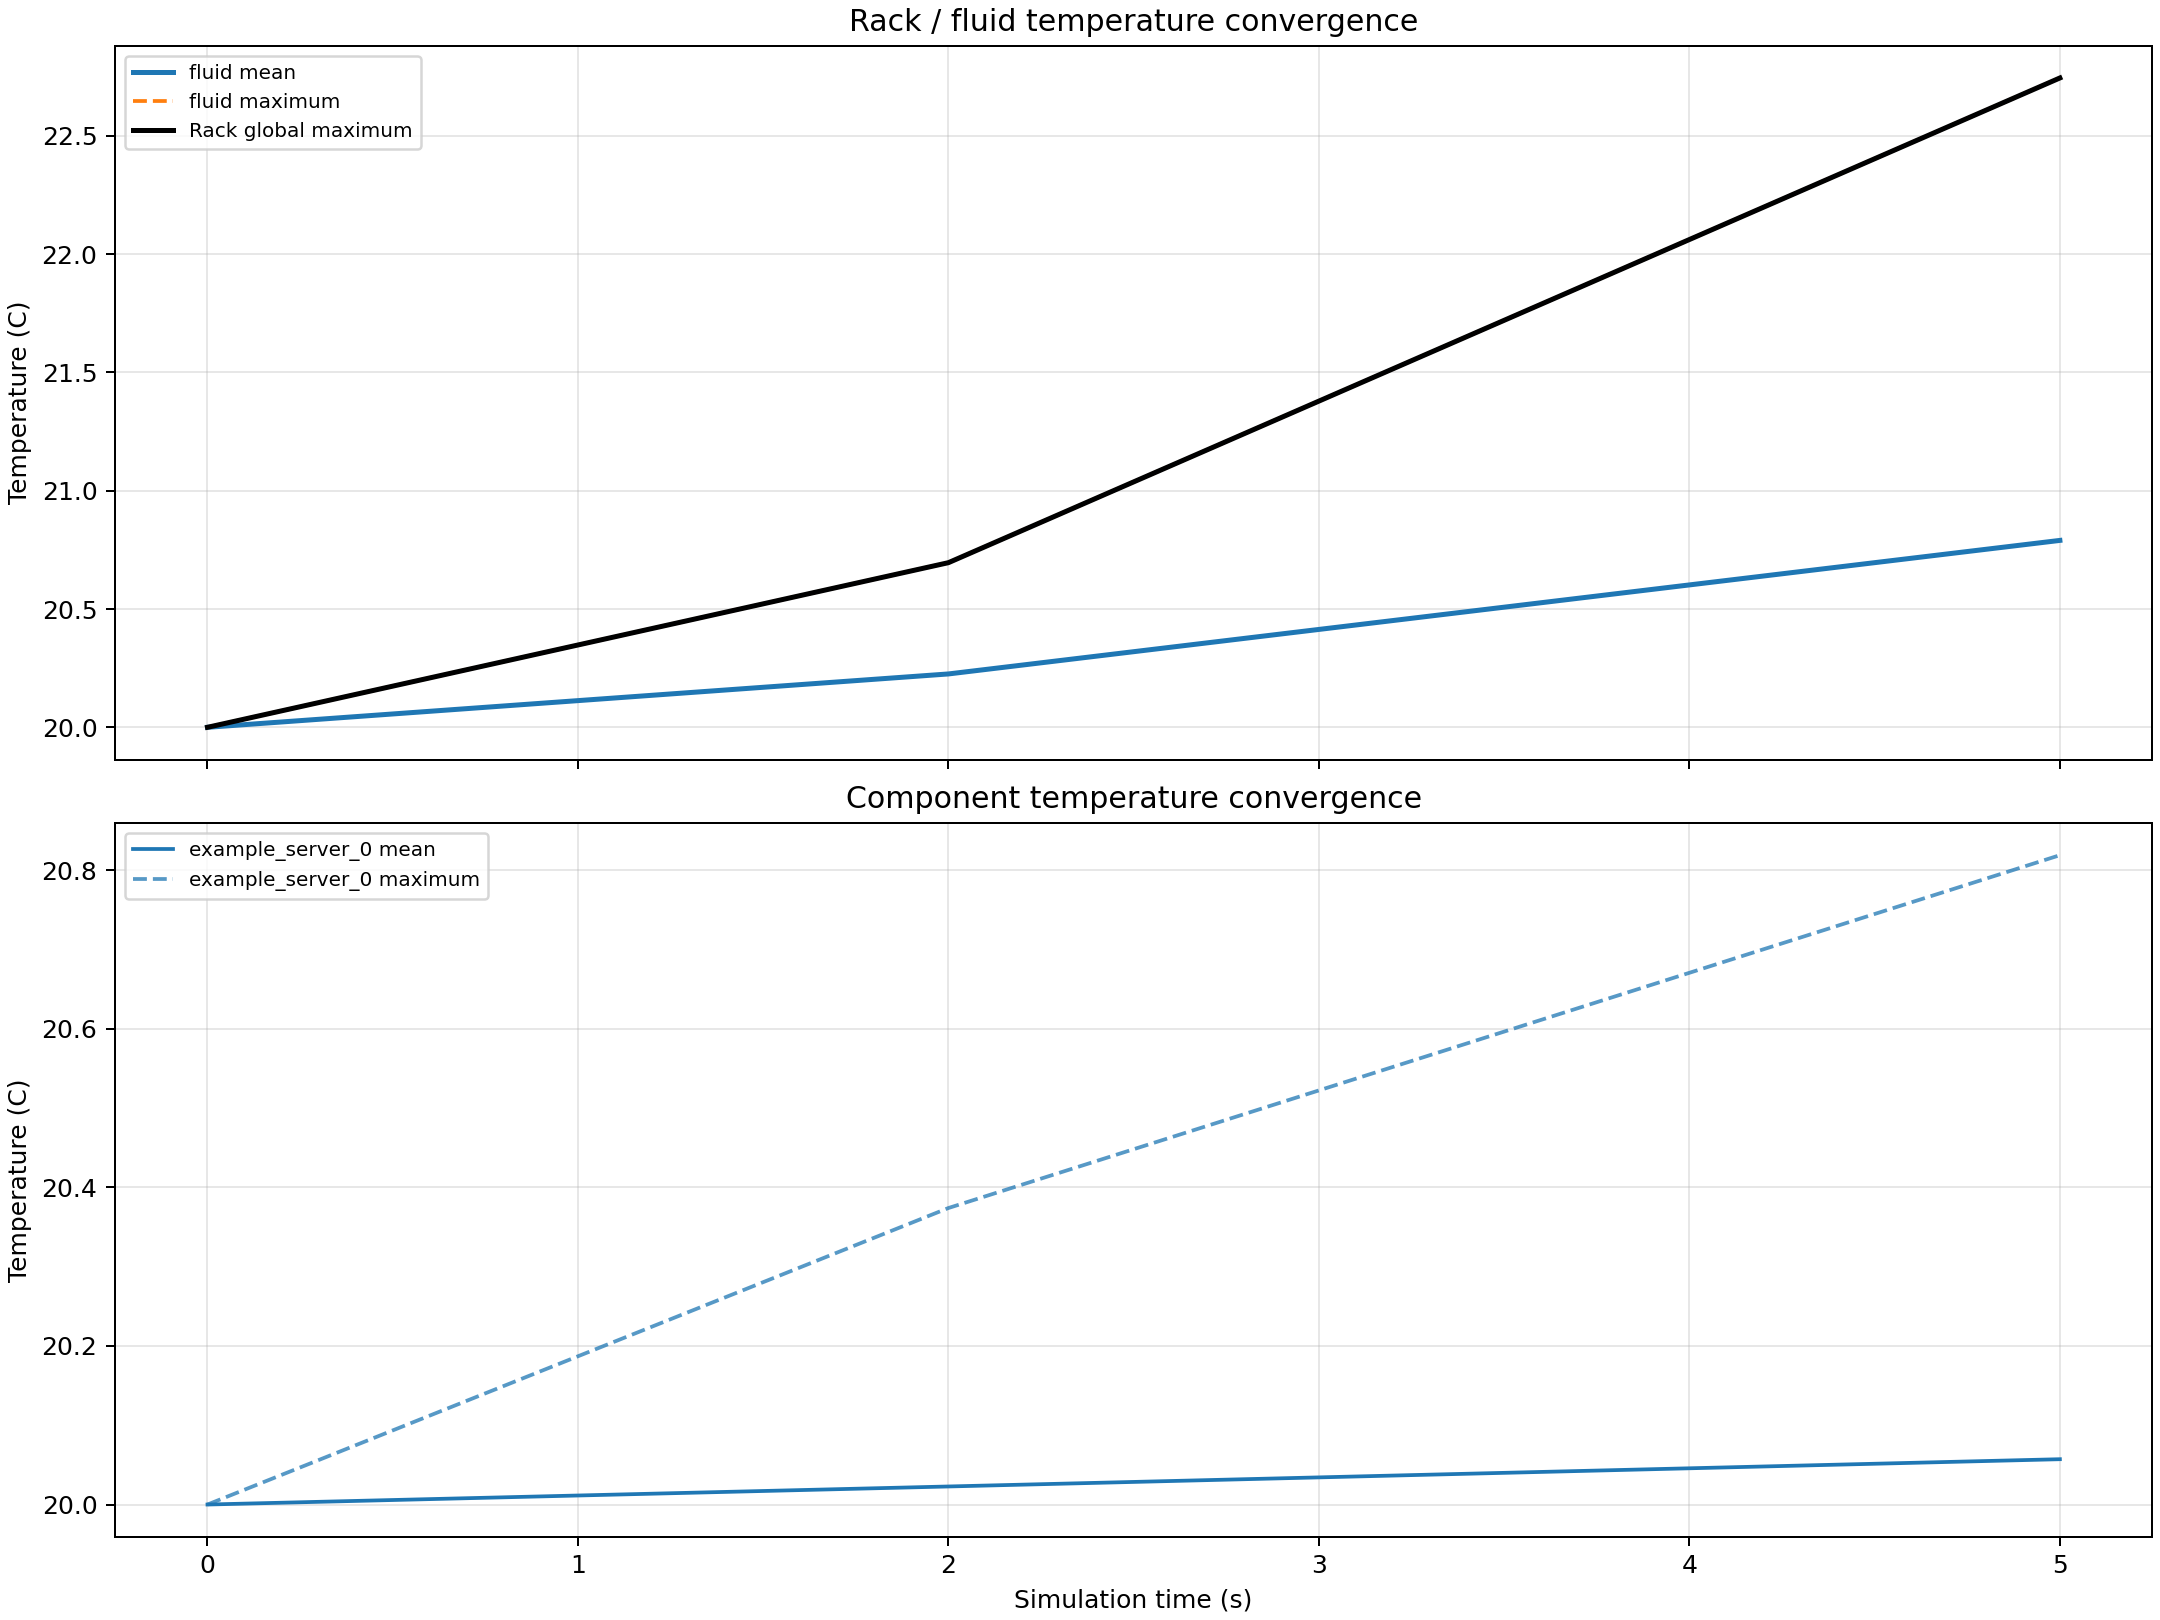

Values plotted in this chart, from the file beside it:
time_s, fluid_mean, fluid_maximum, example_server_0_mean, example_server_0_maximum
0.0, 20.0, 20.0, 20, 20.0
2.0, 20.23, 20.7, 20.02, 20.37
5.0, 20.79, 22.74, 20.06, 20.82
